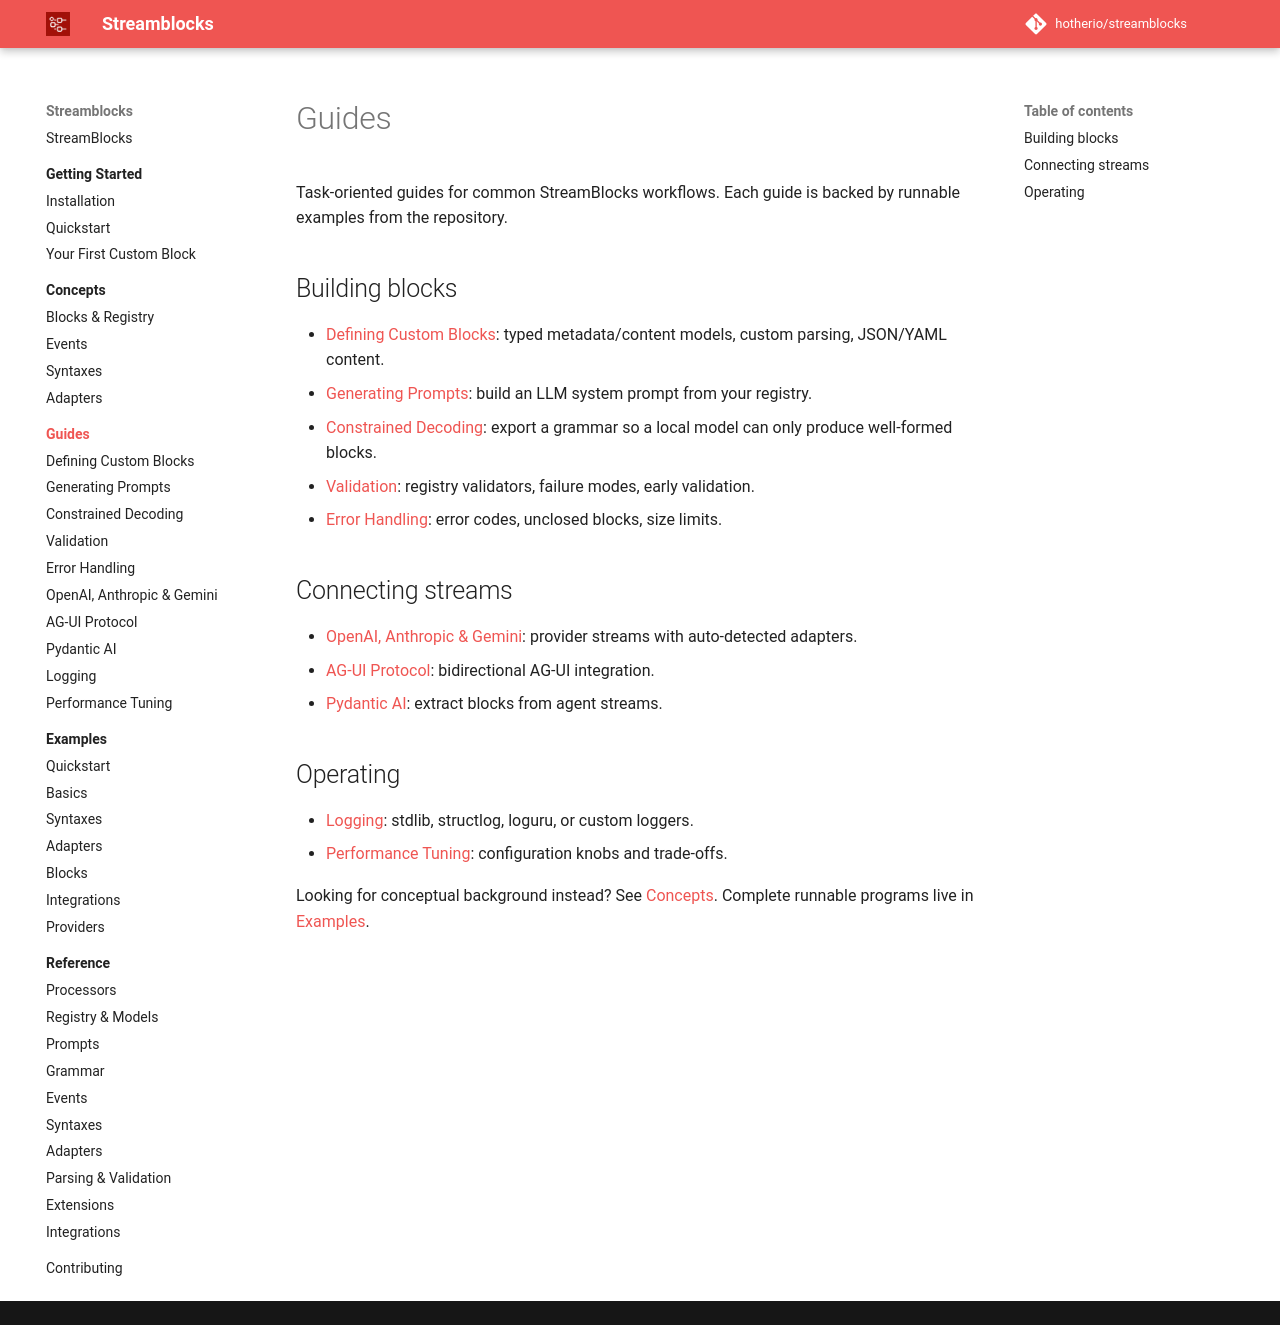

repository: hotherio/streamblocks · page: v0.10/guides/index.html · generator: mkdocs

# Guides

Task-oriented guides for common StreamBlocks workflows. Each guide is backed by runnable examples from the repository.

## Building blocks

- [Defining Custom Blocks](define-custom-blocks.md): typed metadata/content models, custom parsing, JSON/YAML content.
- [Generating Prompts](generate-prompts.md): build an LLM system prompt from your registry.
- [Constrained Decoding](constrained-decoding.md): export a grammar so a local model can only produce well-formed blocks.
- [Validation](validation.md): registry validators, failure modes, early validation.
- [Error Handling](error-handling.md): error codes, unclosed blocks, size limits.

## Connecting streams

- [OpenAI, Anthropic & Gemini](providers.md): provider streams with auto-detected adapters.
- [AG-UI Protocol](agui.md): bidirectional AG-UI integration.
- [Pydantic AI](pydantic-ai.md): extract blocks from agent streams.

## Operating

- [Logging](logging.md): stdlib, structlog, loguru, or custom loggers.
- [Performance Tuning](performance.md): configuration knobs and trade-offs.

Looking for conceptual background instead? See [Concepts](../concepts/index.md). Complete runnable programs live in [Examples](../examples/index.md).
